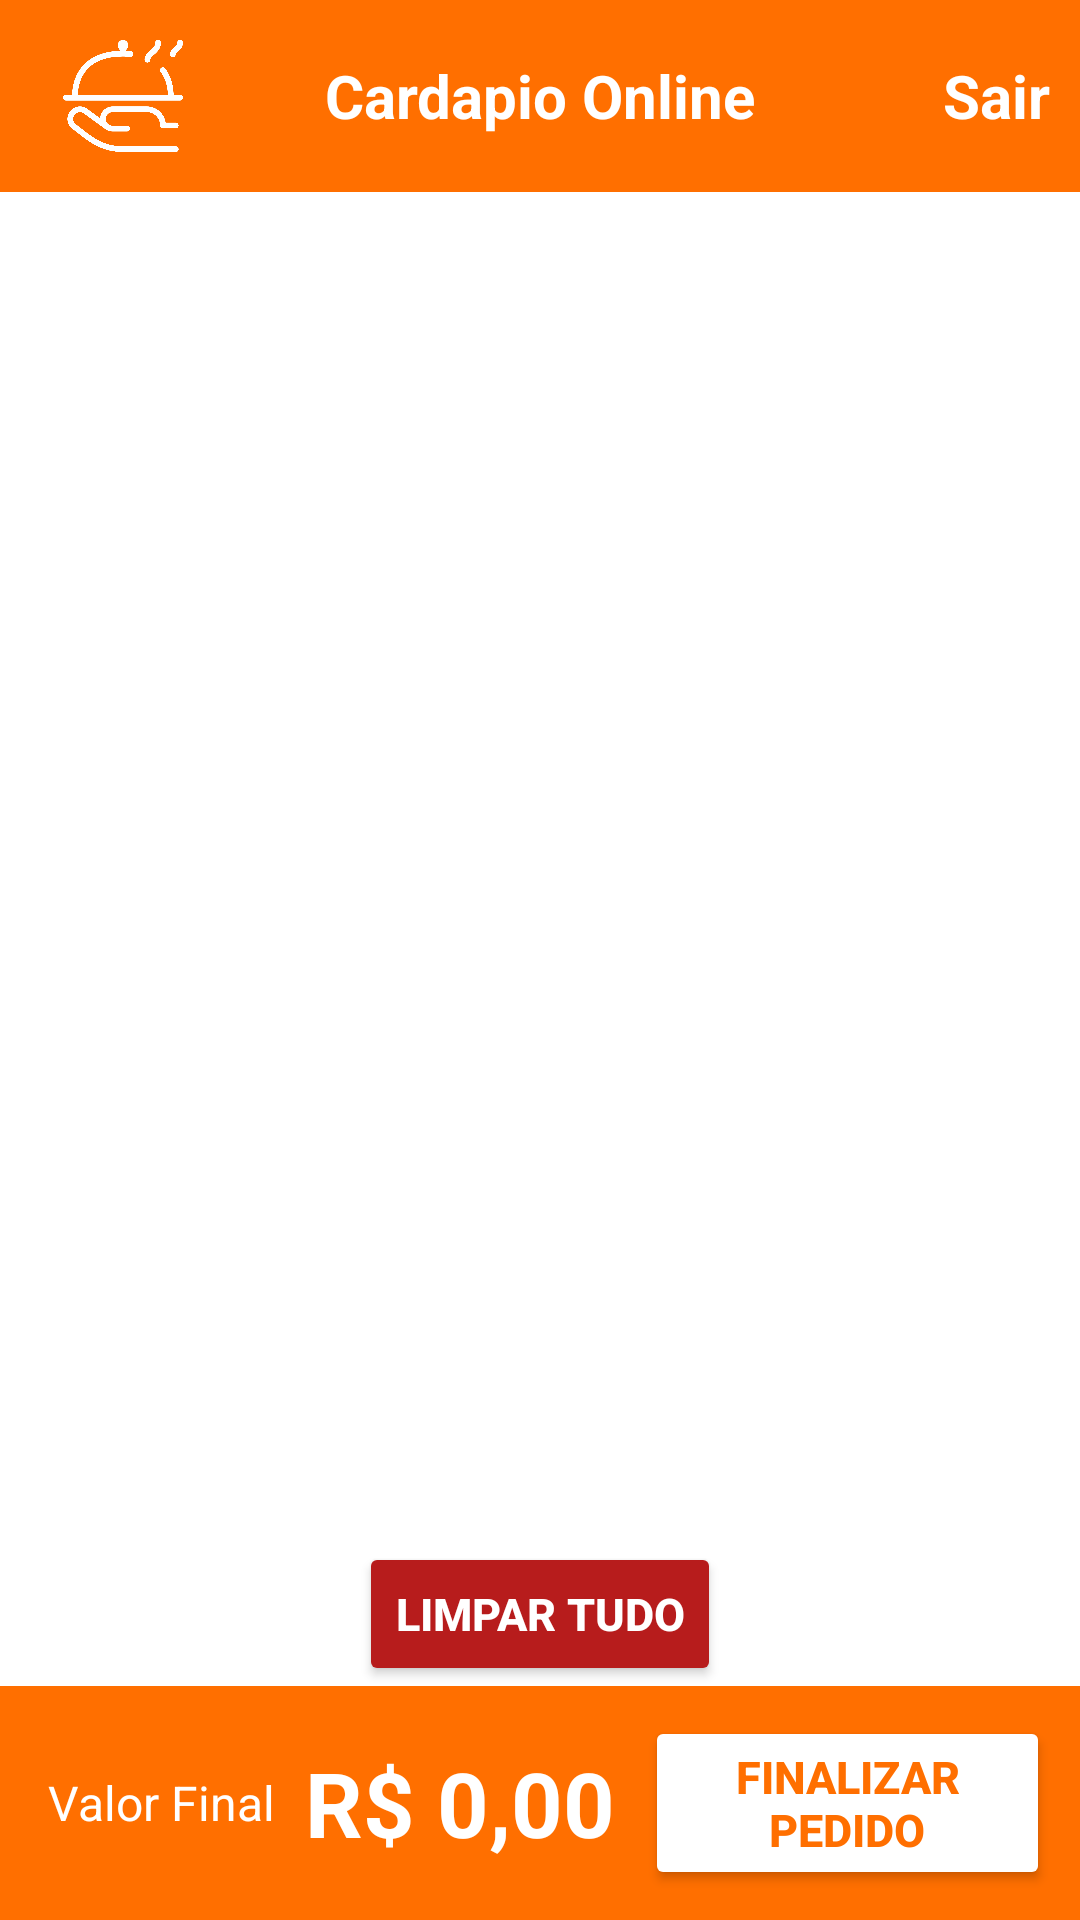

Reconstruct the res/layout file that produces this screen, plus the resources it refers to.
<!-- AndroidManifest.xml: application theme Base.Theme.CardapioOnline -->
<!-- res/layout/activity_main.xml -->
<?xml version="1.0" encoding="utf-8"?>
<androidx.constraintlayout.widget.ConstraintLayout xmlns:android="http://schemas.android.com/apk/res/android"
    xmlns:app="http://schemas.android.com/apk/res-auto"
    xmlns:tools="http://schemas.android.com/tools"
    android:layout_width="match_parent"
    android:layout_height="match_parent"
    android:background="@color/white"

    tools:context=".ui.activity.MainActivity">

    

    <include
        android:id="@+id/toolbarMain"
        layout="@layout/toolbar" />

    <androidx.recyclerview.widget.RecyclerView
        android:id="@+id/parentRecyclerView"
        android:layout_width="0dp"
        android:layout_height="0dp"
        app:layout_constraintBottom_toTopOf="@id/clear_button"
        app:layout_constraintEnd_toEndOf="parent"
        app:layout_constraintStart_toStartOf="parent"
        app:layout_constraintTop_toBottomOf="@id/toolbarMain">

    </androidx.recyclerview.widget.RecyclerView>

    <Button
        android:id="@+id/clear_button"
        android:layout_width="wrap_content"
        android:layout_height="wrap_content"
        android:backgroundTint="@color/red"
        android:text="@string/btn_clear"
        android:textAlignment="center"
        android:textAllCaps="true"
        android:textColor="@color/white"
        android:textSize="15sp"
        android:textStyle="bold"
        app:layout_constraintEnd_toEndOf="parent"
        app:layout_constraintStart_toStartOf="parent"
        app:layout_constraintBottom_toTopOf="@id/footer"
        />




    <androidx.appcompat.widget.Toolbar
        android:layout_width="match_parent"
        android:id="@+id/footer"
        android:layout_height="wrap_content"
        android:background="@color/orange"
        app:layout_constraintStart_toStartOf="parent"
        app:layout_constraintBottom_toBottomOf="parent">

        <TextView
            android:layout_width="wrap_content"
            android:layout_height="wrap_content"
            app:layout_constraintStart_toStartOf="parent"
            app:layout_constraintTop_toTopOf="@id/footer"
            android:text="@string/txt_final_price"
            android:textSize="16sp"
            android:textColor="@color/white"
            />

        <TextView
            android:id="@+id/footer_text"
            android:layout_width="wrap_content"
            android:layout_height="wrap_content"
            android:layout_marginStart="26dp"
            android:text="@string/footer_text"
            android:textSize="30sp"
            android:textStyle="bold"
            android:textColor="@color/white"
            />



        <Button
            android:id="@+id/btn_checkout"
            android:layout_width="wrap_content"
            android:layout_height="wrap_content"
            android:layout_margin="10dp"
            android:backgroundTint="@color/white"
            android:focusable="true"
            android:text="@string/txt_checkout"
            android:textColor="@color/orange"
            android:textSize="15sp"
            android:textStyle="bold"
            android:layout_gravity="end" />






    </androidx.appcompat.widget.Toolbar>



</androidx.constraintlayout.widget.ConstraintLayout>
<!-- res/layout/toolbar.xml (included above) -->
<?xml version="1.0" encoding="utf-8"?>
<androidx.constraintlayout.widget.ConstraintLayout xmlns:android="http://schemas.android.com/apk/res/android"
    xmlns:app="http://schemas.android.com/apk/res-auto"
    android:layout_width="match_parent"
    android:layout_height="wrap_content">

    <androidx.appcompat.widget.Toolbar
        android:id="@+id/toolbarManager"
        android:layout_width="match_parent"
        android:layout_height="0dp"
        android:background="@color/orange"
        app:layout_constraintEnd_toEndOf="parent"
        app:layout_constraintHorizontal_bias="0.5"
        app:layout_constraintStart_toStartOf="parent"
        app:layout_constraintTop_toTopOf="parent">

        <ImageView
            android:id="@+id/img_toolbar"
            android:layout_width="50dp"
            android:layout_height="50dp"
            android:layout_gravity="start"
            android:padding="5dp"
            android:src="@drawable/logo_branco" />

        <TextView
            android:id="@+id/txt_toolbar_title"
            android:layout_width="wrap_content"
            android:layout_height="wrap_content"
            android:layout_gravity="center"
            android:text="@string/app_name"
            android:textColor="@color/white"
            android:textSize="20sp"
            android:textStyle="bold" />

        <TextView
            android:id="@+id/txt_logoff"
            android:layout_width="wrap_content"
            android:layout_height="wrap_content"
            android:layout_gravity="end"
            android:text="Sair"
            android:textColor="@color/white"
            android:textSize="20sp"
            android:textStyle="bold"
            android:layout_marginEnd="10dp"
            />


    </androidx.appcompat.widget.Toolbar>

</androidx.constraintlayout.widget.ConstraintLayout>
<!-- resources referenced by this layout -->
<resources>
  <color name="orange">#FF6F00</color>
  <color name="red">#B71C1C</color>
  <color name="white">#FFFFFFFF</color>
  <!-- drawable logo_branco: png bitmap (drawable, 55008 bytes) -->
  <string name="app_name">Cardapio Online</string>
  <string name="btn_clear">Limpar Tudo</string>
  <string name="footer_text">R$ 0,00</string>
  <string name="txt_checkout">Finalizar pedido</string>
  <string name="txt_final_price">Valor Final</string>
  <style name="Base.Theme.CardapioOnline" parent="Theme.Material3.Light.NoActionBar">
          
          <item name="colorPrimary">@color/orange</item>
          <item name="android:statusBarColor">@color/orange</item>
      </style>
</resources>
